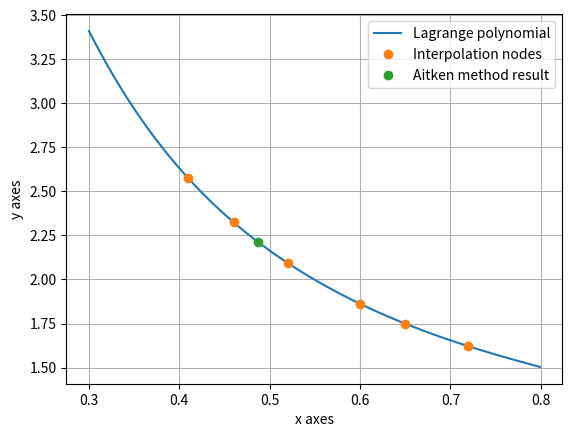

The matplotlib source for this figure:
import matplotlib.pyplot as plt
import numpy as np


def lagrange_interpolation(x_interp_nodes, y_interp_nodes):
    def polynomial(arg):
        value = 0
        for i in range(0, len(y_interp_nodes)):
            value += y_interp_nodes[i] * polynomial_element(i, arg, x_interp_nodes)
        return value

    return polynomial


def polynomial_element(index, x, x_interp_nodes):
    val = 1
    for i in range(0, len(x_interp_nodes)):
        if i != index:
            val *= (x - x_interp_nodes[i]) / \
                   (x_interp_nodes[index] - x_interp_nodes[i])
    return val


def aitken_scheme(x_interp_nodes, y_interp_nodes, x_aitken):
    y = linear_interpolation(x_interp_nodes, y_interp_nodes, x_aitken)  # divided difference table
    return y[-1][0]


def linear_interpolation(x_interp_nodes, y_interp_nodes, x_aitken):

    f = [y_interp_nodes]
    for step in range(1, len(y_interp_nodes)):
        delta = list()
        for i in range(1, len(f[step - 1])):
            matrix = np.array([[f[step - 1][i - 1], x_interp_nodes[i - 1] - x_aitken],
                               [f[step - 1][i], x_interp_nodes[i + step - 1] - x_aitken]])
            polynom = 1 / (x_interp_nodes[i + step - 1] - x_interp_nodes[i - 1]) * np.linalg.det(matrix)
            delta.append(polynom)
        f.append(delta)

    return f


def display_plot(interpolation, x_interp_nodes, y_interp_nodes, x_aitken, y_aitken):
    a, end, step = 0.3, 0.8, 0.001

    x_range = np.arange(a, end, step)
    y_range = np.array([interpolation(x) for x in x_range])

    plt.plot(x_range, y_range, label='Lagrange polynomial')
    plt.plot(x_interp_nodes, y_interp_nodes, 'o', label='Interpolation nodes')
    plt.plot(x_aitken, y_aitken, 'o', label='Aitken method result')
    plt.legend(loc='best')
    plt.xlabel('x axes')
    plt.ylabel('y axes')
    plt.grid(True)
    plt.show()


def main():
    x_interp_nodes = [0.41, 0.46, 0.52, 0.60, 0.65, 0.72]
    y_interp_nodes = [2.57418, 2.32513, 2.09336, 1.86203, 1.74926, 1.62098]
    x_aitken = 0.487  # argument for aitken method

    """Lagrange polynomial"""
    y_aitken = aitken_scheme(x_interp_nodes, y_interp_nodes, x_aitken)
    interpolation = lagrange_interpolation(x_interp_nodes, y_interp_nodes)

    """Plot"""
    display_plot(interpolation, x_interp_nodes, y_interp_nodes, x_aitken, y_aitken)


if __name__ == '__main__':
    main()
